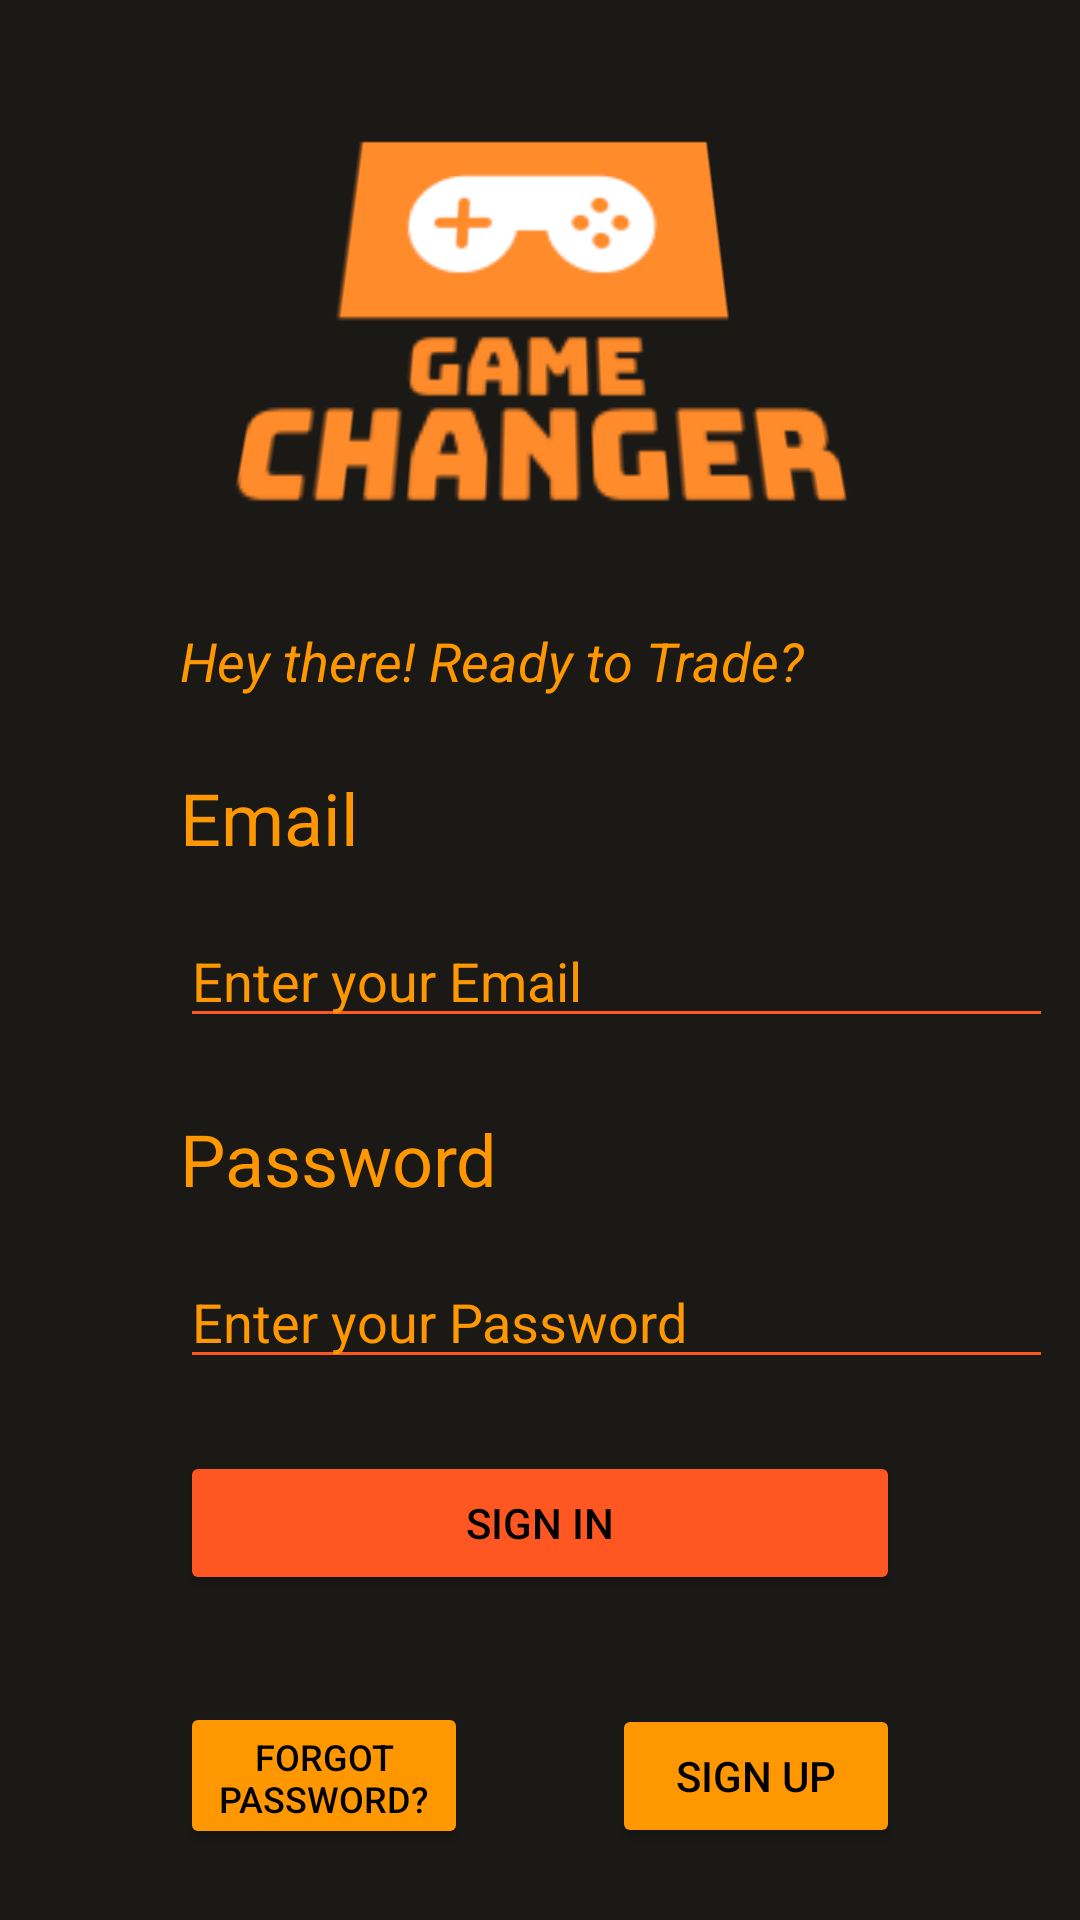

Reconstruct the res/layout file that produces this screen, plus the resources it refers to.
<!-- AndroidManifest.xml: application theme Theme.GameChanger -->
<!-- res/layout/fragment_login.xml -->
<?xml version="1.0" encoding="utf-8"?>
<ScrollView xmlns:android="http://schemas.android.com/apk/res/android"
    xmlns:app="http://schemas.android.com/apk/res-auto"
    xmlns:tools="http://schemas.android.com/tools"
    android:id="@+id/scrollView"
    android:layout_width="match_parent"
    android:layout_height="match_parent"
    android:fillViewport="true">

<androidx.constraintlayout.widget.ConstraintLayout
    android:id="@+id/signin_layout"
    android:layout_width="match_parent"
    android:layout_height="match_parent"
    android:background="#1B1916"
    tools:context=".LoginFragment">

    <TextView
        android:id="@+id/signin_email_text"
        android:layout_width="wrap_content"
        android:layout_height="wrap_content"
        android:layout_marginStart="60dp"
        android:layout_marginTop="24dp"
        android:text="Email"
        android:textColor="#FF9800"
        android:textSize="24sp"
        app:layout_constraintStart_toStartOf="parent"
        app:layout_constraintTop_toBottomOf="@+id/signin_welcome_text" />

    <EditText
        android:id="@+id/signin_email_input"
        android:layout_width="291dp"
        android:layout_height="wrap_content"
        android:layout_marginStart="60dp"
        android:layout_marginTop="16dp"
        android:backgroundTint="#FF5722"
        android:ems="10"
        android:hint="Enter your Email"
        android:inputType="textEmailAddress"
        android:textColor="#FF9800"
        android:textColorHint="#FF9800"
        app:layout_constraintStart_toStartOf="parent"
        app:layout_constraintTop_toBottomOf="@+id/signin_email_text" />

    <TextView
        android:id="@+id/signin_link"
        android:layout_width="wrap_content"
        android:layout_height="wrap_content"
        android:layout_marginStart="60dp"
        android:layout_marginTop="24dp"
        android:text="Password"
        android:textColor="#FF9800"
        android:textSize="24sp"
        app:layout_constraintStart_toStartOf="parent"
        app:layout_constraintTop_toBottomOf="@+id/signin_email_input" />

    <EditText
        android:id="@+id/signin_password_input"
        android:layout_width="291dp"
        android:layout_height="wrap_content"
        android:layout_marginStart="60dp"
        android:layout_marginTop="16dp"
        android:backgroundTint="#FF5722"
        android:ems="10"
        android:hint="Enter your Password"
        android:inputType="textPassword"
        android:textColor="#FF9800"
        android:textColorHint="#FF9800"
        app:layout_constraintStart_toStartOf="parent"
        app:layout_constraintTop_toBottomOf="@+id/signin_link" />

    <Button
        android:id="@+id/signin_login_btn"
        android:layout_width="0dp"
        android:layout_height="wrap_content"
        android:layout_marginStart="60dp"
        android:layout_marginTop="24dp"
        android:layout_marginEnd="60dp"
        android:backgroundTint="#FF5722"
        android:text="Sign In"
        android:textColor="#000000"
        app:layout_constraintEnd_toEndOf="parent"
        app:layout_constraintStart_toStartOf="parent"
        app:layout_constraintTop_toBottomOf="@+id/signin_password_input" />

    <Button
        android:id="@+id/signin_forgot_btn"
        android:layout_width="0dp"
        android:layout_height="49dp"
        android:layout_marginStart="60dp"
        android:layout_marginTop="16dp"
        android:layout_marginEnd="24dp"
        android:layout_marginBottom="4dp"
        android:backgroundTint="#FF9800"
        android:text="Forgot Password?"
        android:textColor="#000000"
        android:textSize="12sp"
        app:layout_constraintBottom_toBottomOf="parent"
        app:layout_constraintEnd_toStartOf="@+id/signin_signup_btn"
        app:layout_constraintStart_toStartOf="parent"
        app:layout_constraintTop_toBottomOf="@+id/signin_login_btn" />

    <Button
        android:id="@+id/signin_signup_btn"
        android:layout_width="0dp"
        android:layout_height="wrap_content"
        android:layout_marginStart="24dp"
        android:layout_marginTop="16dp"
        android:layout_marginEnd="60dp"
        android:layout_marginBottom="4dp"
        android:backgroundTint="#FF9800"
        android:text="Sign Up"
        android:textColor="#000000"
        app:layout_constraintBottom_toBottomOf="parent"
        app:layout_constraintEnd_toEndOf="parent"
        app:layout_constraintStart_toEndOf="@+id/signin_forgot_btn"
        app:layout_constraintTop_toBottomOf="@+id/signin_login_btn" />

    <TextView
        android:id="@+id/signin_welcome_text"
        android:layout_width="wrap_content"
        android:layout_height="wrap_content"
        android:layout_marginStart="60dp"
        android:layout_marginTop="8dp"
        android:text="Hey there! Ready to Trade?"
        android:textColor="#FF9800"
        android:textSize="18sp"
        android:textStyle="italic"
        app:layout_constraintStart_toStartOf="parent"
        app:layout_constraintTop_toBottomOf="@+id/signin_image" />

    <ImageView
        android:id="@+id/signin_image"
        android:layout_width="0dp"
        android:layout_height="wrap_content"
        android:rotationX="21"
        android:src="@drawable/gamechangerlogo"
        app:layout_constraintEnd_toEndOf="parent"
        app:layout_constraintStart_toStartOf="parent"
        app:layout_constraintTop_toTopOf="parent" />

</androidx.constraintlayout.widget.ConstraintLayout>

</ScrollView>
<!-- resources referenced by this layout -->
<resources>
  <!-- drawable gamechangerlogo: png bitmap (drawable, 5272 bytes) -->
  <style name="Theme.GameChanger" parent="Theme.MaterialComponents.DayNight.DarkActionBar">
          
          <item name="colorPrimary">#FF9800</item>
          
          <item name="android:statusBarColor" tools:targetApi="l">#FF9800</item>
  
          
      </style>
</resources>
